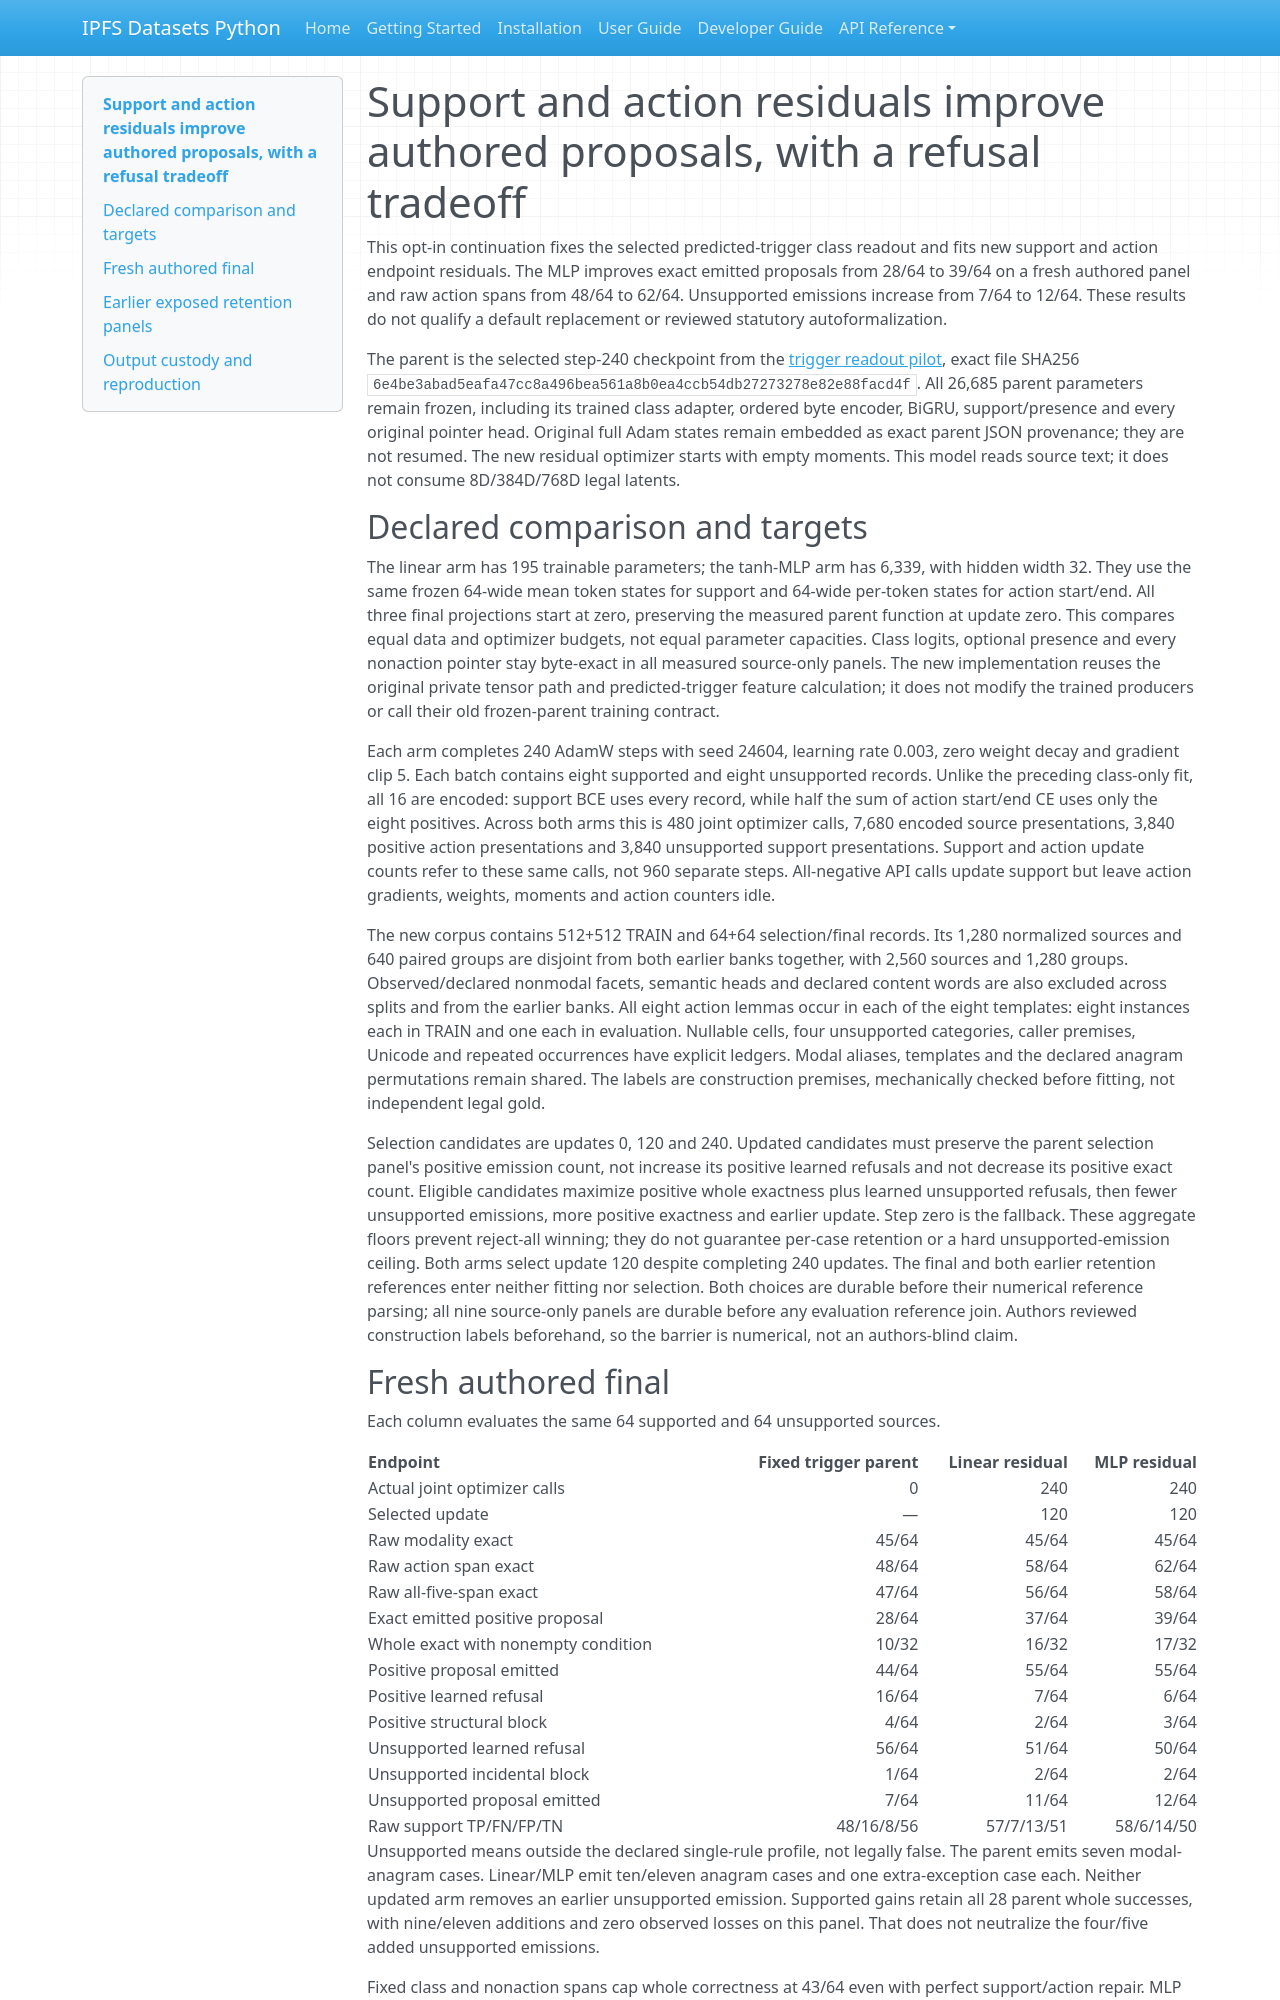

repository: endomorphosis/ipfs_datasets_py · page: implementation/legal_scope_support_action_pilot_20261007/index.html · generator: mkdocs

# Support and action residuals improve authored proposals, with a refusal tradeoff

This opt-in continuation fixes the selected predicted-trigger class readout and
fits new support and action endpoint residuals. The MLP improves exact emitted
proposals from 28/64 to 39/64 on a fresh authored panel and raw action spans from
48/64 to 62/64. Unsupported emissions increase from 7/64 to 12/64. These results
do not qualify a default replacement or reviewed statutory autoformalization.

The parent is the selected step-240 checkpoint from the
[trigger readout pilot](legal_scope_trigger_readout_pilot_20261007.md), exact
file SHA256 `6e4be3abad5eafa47cc8a496bea561a8b0ea4ccb54db27273278e82e88facd4f`.
All 26,685 parent parameters remain frozen, including its trained class adapter,
ordered byte encoder, BiGRU, support/presence and every original pointer head.
Original full Adam states remain embedded as exact parent JSON provenance;
they are not resumed. The new residual optimizer starts with empty moments.
This model reads source text; it does not consume 8D/384D/768D legal latents.

## Declared comparison and targets

The linear arm has 195 trainable parameters; the tanh-MLP arm has 6,339, with
hidden width 32. They use the same frozen 64-wide mean token states for support
and 64-wide per-token states for action start/end. All three final projections
start at zero, preserving the measured parent function at update zero. This
compares equal data and optimizer budgets, not equal parameter capacities.
Class logits, optional presence and every nonaction pointer stay byte-exact in
all measured source-only panels. The new implementation reuses the original
private tensor path and predicted-trigger feature calculation; it does not
modify the trained producers or call their old frozen-parent training contract.

Each arm completes 240 AdamW steps with seed 24604, learning rate 0.003, zero
weight decay and gradient clip 5. Each batch contains eight supported and eight
unsupported records. Unlike the preceding class-only fit, all 16 are encoded:
support BCE uses every record, while half the sum of action start/end CE uses
only the eight positives. Across both arms this is 480 joint optimizer calls,
7,680 encoded source presentations, 3,840 positive action presentations and
3,840 unsupported support presentations. Support and action update counts refer
to these same calls, not 960 separate steps. All-negative API calls update
support but leave action gradients, weights, moments and action counters idle.

The new corpus contains 512+512 TRAIN and 64+64 selection/final records. Its
1,280 normalized sources and 640 paired groups are disjoint from both earlier
banks together, with 2,560 sources and 1,280 groups. Observed/declared nonmodal
facets, semantic heads and declared content words are also excluded across
splits and from the earlier banks. All eight action lemmas occur in each of the
eight templates: eight instances each in TRAIN and one each in evaluation.
Nullable cells, four unsupported categories, caller premises, Unicode and
repeated occurrences have explicit ledgers. Modal aliases, templates and the
declared anagram permutations remain shared. The labels are construction
premises, mechanically checked before fitting, not independent legal gold.

Selection candidates are updates 0, 120 and 240. Updated candidates must preserve
the parent selection panel's positive emission count, not increase its positive
learned refusals and not decrease its positive exact count. Eligible candidates
maximize positive whole exactness plus learned unsupported refusals, then fewer
unsupported emissions, more positive exactness and earlier update. Step zero
is the fallback. These aggregate floors prevent reject-all winning; they do not
guarantee per-case retention or a hard unsupported-emission ceiling. Both arms
select update 120 despite completing 240 updates. The final and both earlier
retention references enter neither fitting nor selection. Both choices are
durable before their numerical reference parsing; all nine source-only panels
are durable before any evaluation reference join. Authors reviewed construction
labels beforehand, so the barrier is numerical, not an authors-blind claim.
